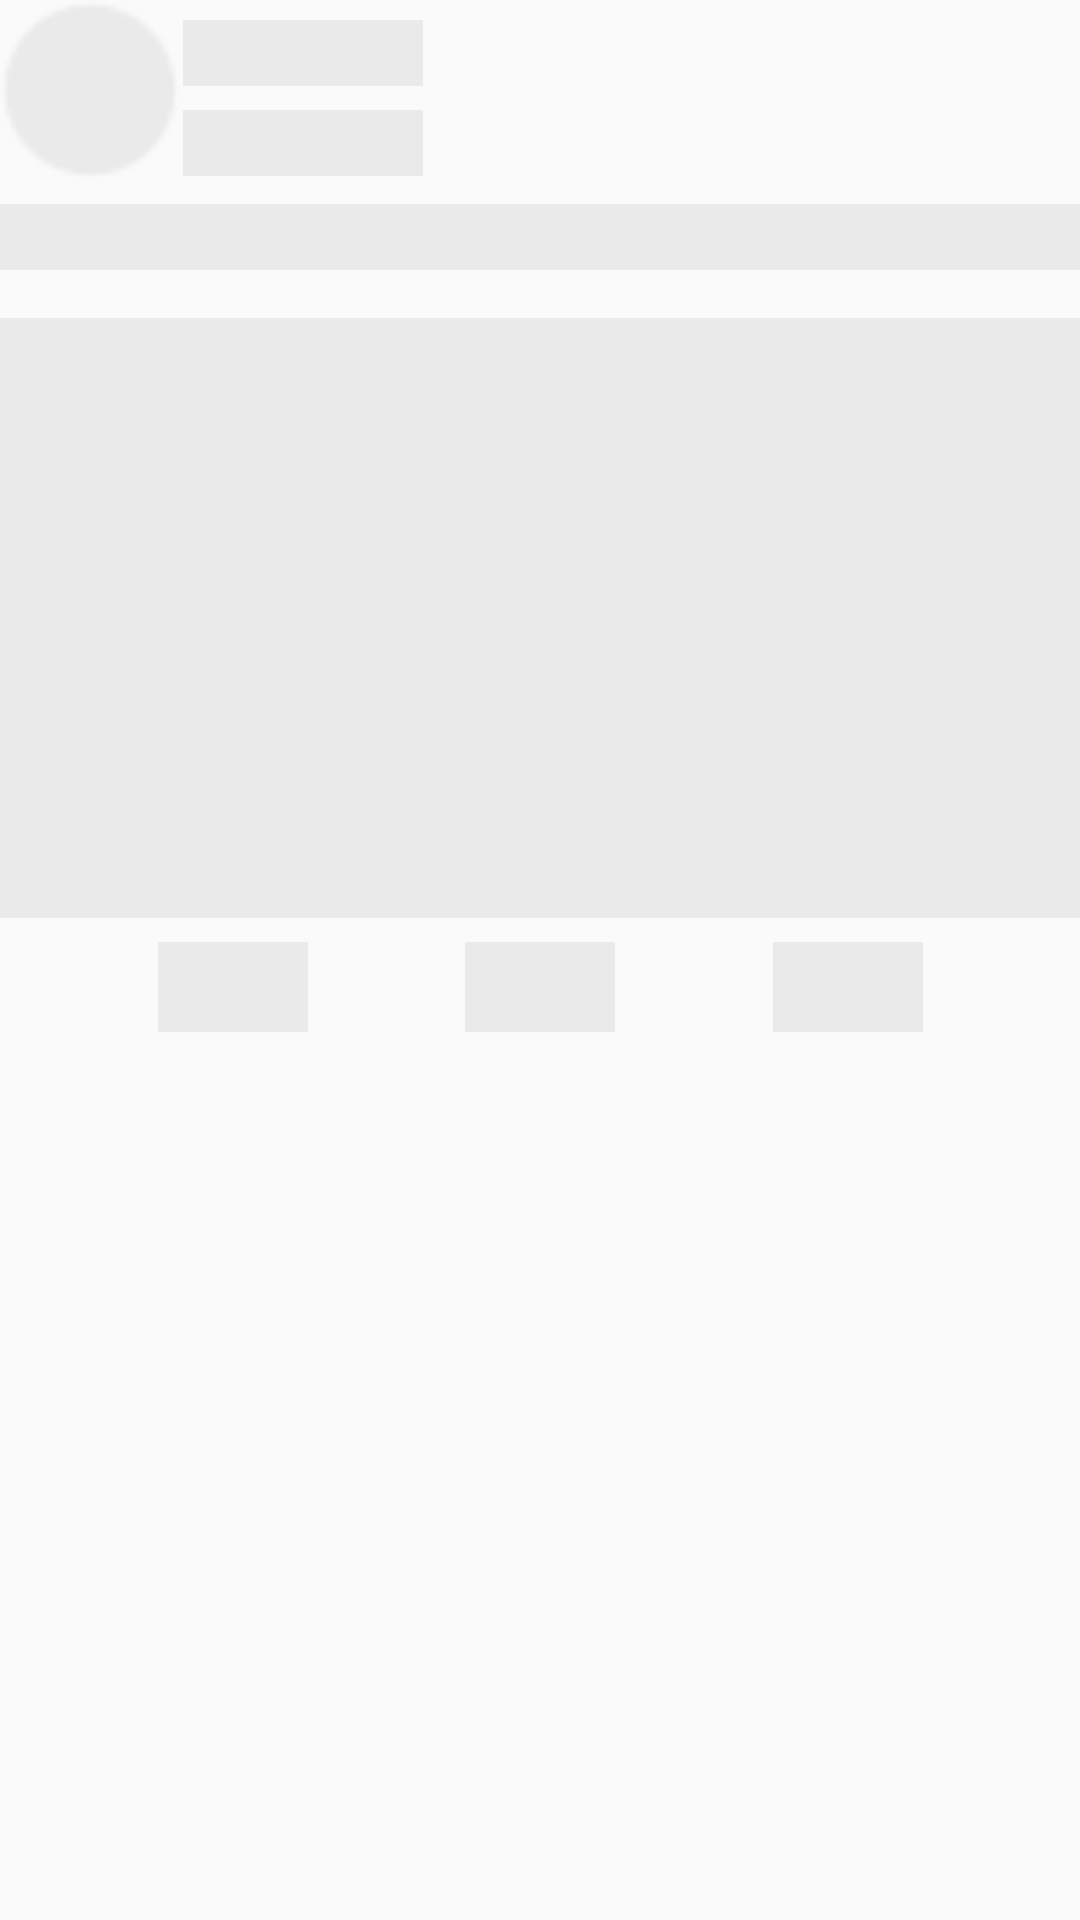

This screen was rendered from an Android layout file. Write that file and the resources it references.
<!-- AndroidManifest.xml: application theme Theme.SocialMediaApp -->
<!-- res/layout/demo_post.xml -->
<?xml version="1.0" encoding="utf-8"?>
<RelativeLayout xmlns:android="http://schemas.android.com/apk/res/android"
    xmlns:app="http://schemas.android.com/apk/res-auto"
    android:layout_width="match_parent"
    android:layout_height="match_parent">

    <androidx.constraintlayout.widget.ConstraintLayout
        android:layout_width="match_parent"
        android:layout_height="match_parent">

        <View
            android:id="@+id/profile_image"
            android:layout_width="60dp"
            android:layout_height="60dp"
            android:background="@drawable/circle"
            android:backgroundTint="#EAEAEA" />

        <View
            android:id="@+id/view17"
            android:layout_width="80dp"
            android:layout_height="22dp"
            android:layout_marginStart="22dp"
            android:background="#EAEAEA"
            android:backgroundTint="#EAEAEA"
            app:layout_constraintBottom_toBottomOf="@+id/view19"
            app:layout_constraintStart_toEndOf="@+id/view19"
            app:layout_constraintTop_toTopOf="@+id/profile_image"
            app:layout_constraintVertical_bias="0.19999999" />

        <View
            android:id="@+id/view19"
            android:layout_width="18dp"
            android:layout_height="18dp"

            android:background="#EAEAEA"
            app:layout_constraintBottom_toBottomOf="@+id/profile_image"
            app:layout_constraintEnd_toEndOf="@+id/profile_image"
            app:layout_constraintStart_toStartOf="@+id/profile_image"
            app:layout_constraintTop_toTopOf="@+id/profile_image"
            app:layout_constraintVertical_bias="0.9" />

        <View
            android:id="@+id/view18"
            android:layout_width="80dp"
            android:layout_height="22dp"
            android:layout_marginTop="8dp"
            android:background="#EAEAEA"
            app:layout_constraintStart_toStartOf="@+id/view17"
            app:layout_constraintTop_toBottomOf="@+id/view17" />

        <View
            android:id="@+id/view20"
            android:layout_width="wrap_content"
            android:layout_height="22dp"
            android:layout_marginTop="8dp"
            android:background="#EAEAEA"
            app:layout_constraintTop_toBottomOf="@+id/profile_image" />

        <View
            android:id="@+id/view21"
            android:layout_width="0dp"
            android:layout_height="200dp"
            android:layout_marginTop="16dp"
            android:background="#EAEAEA"
            app:layout_constraintTop_toBottomOf="@+id/view20" />

        <View
            android:id="@+id/view22"
            android:layout_width="50dp"
            android:layout_height="30dp"
            android:layout_marginTop="8dp"
            android:background="#EAEAEA"
            app:layout_constraintEnd_toStartOf="@+id/view23"
            app:layout_constraintHorizontal_bias="0.5"
            app:layout_constraintStart_toStartOf="parent"
            app:layout_constraintTop_toBottomOf="@+id/view21" />

        <View
            android:id="@+id/view23"
            android:layout_width="50dp"
            android:layout_height="30dp"
            android:background="#EAEAEA"
            app:layout_constraintEnd_toStartOf="@+id/view24"
            app:layout_constraintHorizontal_bias="0.5"
            app:layout_constraintStart_toEndOf="@+id/view22"
            app:layout_constraintTop_toTopOf="@+id/view22" />

        <View
            android:id="@+id/view24"
            android:layout_width="50dp"
            android:layout_height="30dp"
            android:background="#EAEAEA"
            app:layout_constraintEnd_toEndOf="parent"
            app:layout_constraintHorizontal_bias="0.5"
            app:layout_constraintStart_toEndOf="@+id/view23"
            app:layout_constraintTop_toTopOf="@+id/view22" />

    </androidx.constraintlayout.widget.ConstraintLayout>


</RelativeLayout>
<!-- resources referenced by this layout -->
<resources>
  <!-- drawable circle: png bitmap (drawable-v24, 747 bytes) -->
  <style name="Theme.SocialMediaApp" parent="Theme.AppCompat.Light.NoActionBar">
          
  
          <item name="colorPrimary">@color/primary</item>
          <item name="android:statusBarColor" tools:targetApi="l">@color/primary</item>
      </style>
  <color name="primary">#1C2E46</color>
</resources>
